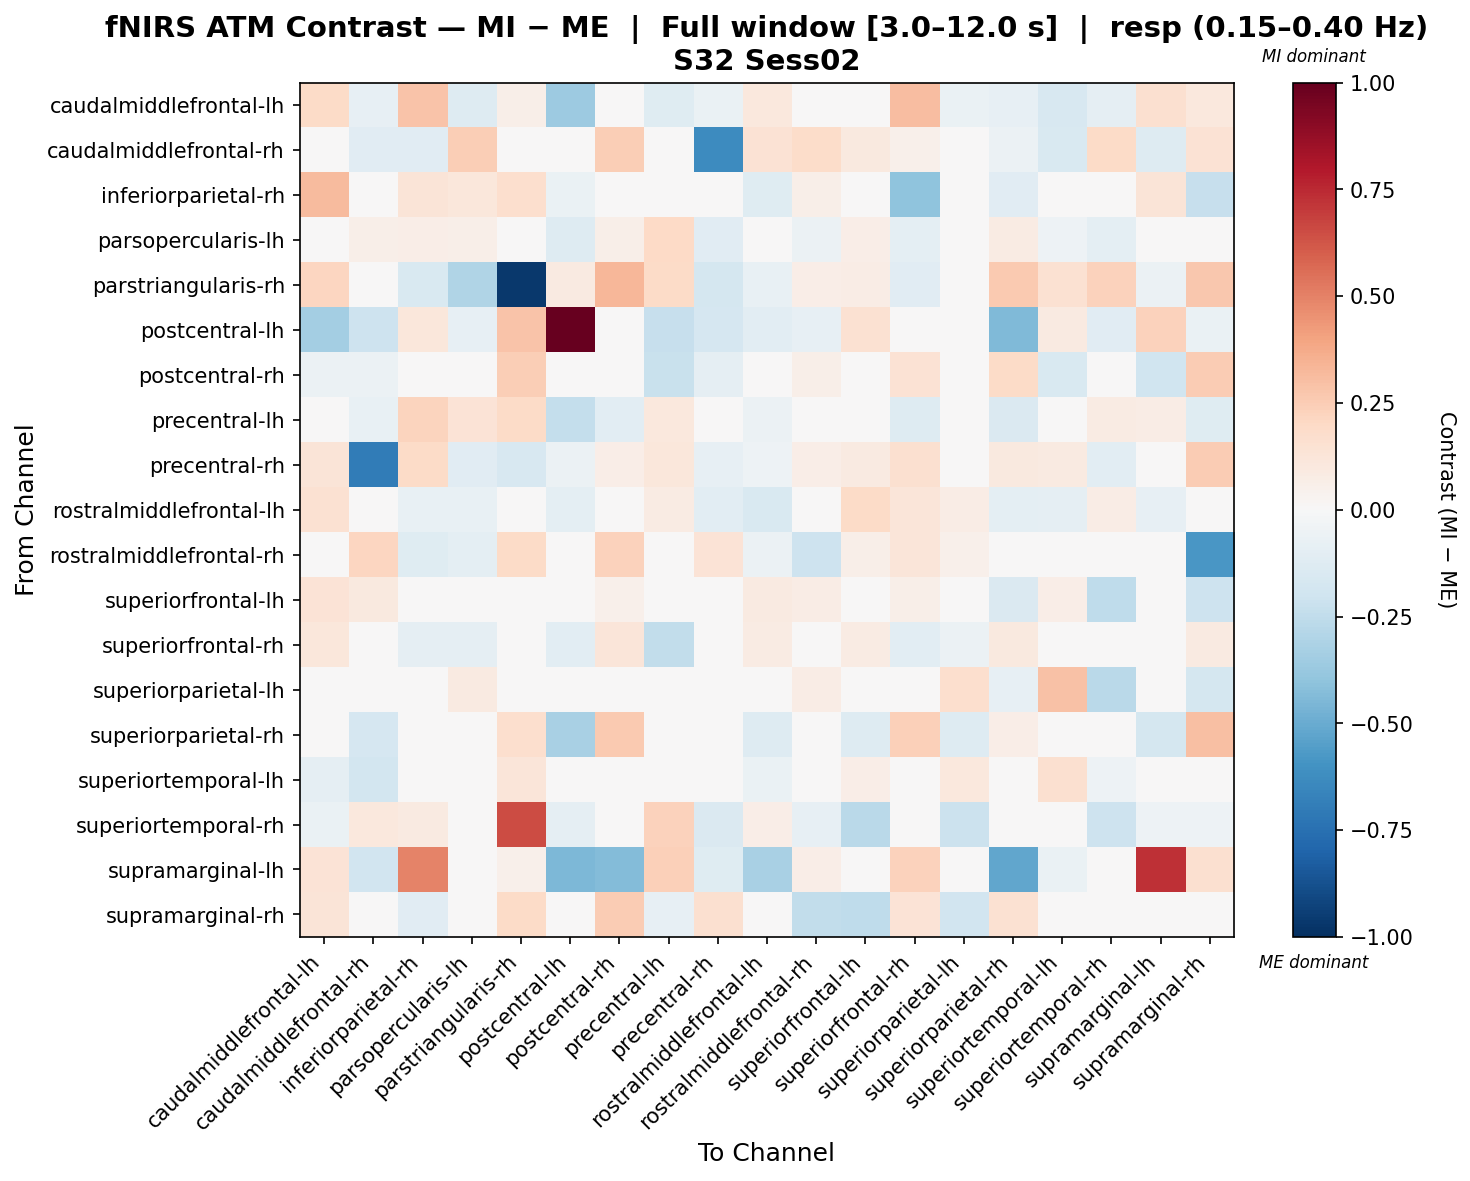

The table this chart was drawn from, first rows:
, caudalmiddlefrontal-lh, caudalmiddlefrontal-rh, inferiorparietal-rh, parsopercularis-lh, parstriangularis-rh, postcentral-lh, postcentral-rh, precentral-lh, precentral-rh, rostralmiddlefrontal-lh, rostralmiddlefrontal-rh, superiorfrontal-lh, superiorfrontal-rh, superiorparietal-lh, superiorparietal-rh, superiortemporal-lh, superiortemporal-rh, supramarginal-lh, supramarginal-rh
caudalmiddlefrontal-lh, 0.1889, -0.08298, 0.2826, -0.1285, 0.05665, -0.3652, -0.04084, -0.1243, -0.06899, 0.1075, -0.01629, 0.01482, 0.3113, -0.06785, -0.07839, -0.1627, -0.09237, 0.1585, 0.108
caudalmiddlefrontal-rh, 0.008458, -0.1142, -0.1156, 0.2459, -0.03935, -0.04855, 0.2422, -0.00574, -0.6261, 0.141, 0.1839, 0.09998, 0.05439, -0.03197, -0.05798, -0.1498, 0.1933, -0.1268, 0.1468
inferiorparietal-rh, 0.3128, -0.01034, 0.1257, 0.1124, 0.1669, -0.06756, -0.01355, -0.00426, 0.04328, -0.124, 0.05812, 0.0, -0.4048, 0.0, -0.1133, -0.0248, 0.04623, 0.1283, -0.2312
parsopercularis-lh, -0.01359, 0.06072, 0.06685, 0.05901, 0.03036, -0.1319, 0.05683, 0.1991, -0.1118, -0.03036, -0.06072, 0.06786, -0.09783, 0.0177, 0.08106, -0.05233, -0.09884, 0.0, -0.04208
parstriangularis-rh, 0.2164, -0.04625, -0.1541, -0.3013, -0.9613, 0.08912, 0.3294, 0.1917, -0.1742, -0.07645, 0.06397, 0.07598, -0.1106, 0.0, 0.2625, 0.1485, 0.2312, -0.05471, 0.2701
postcentral-lh, -0.3385, -0.2058, 0.1138, -0.08389, 0.282, 1.0, 0.01912, -0.2316, -0.1703, -0.1036, -0.08421, 0.1492, -0.008808, -0.03232, -0.4396, 0.08776, -0.1134, 0.2275, -0.06739
postcentral-rh, -0.05716, -0.05489, 0.01647, -0.04262, 0.2496, -0.04791, -0.01764, -0.2235, -0.08614, -0.007956, 0.06129, 0.04076, 0.143, -0.02424, 0.1922, -0.1525, -0.04224, -0.1976, 0.2511
precentral-lh, 0.04456, -0.07355, 0.219, 0.1398, 0.1904, -0.2401, -0.1029, 0.1052, -0.02795, -0.05944, 0.02688, 0.03991, -0.1263, 0.005772, -0.1444, -0.0336, 0.07946, 0.07595, -0.1188
precentral-rh, 0.1324, -0.7031, 0.1942, -0.1138, -0.1615, -0.06013, 0.06897, 0.1151, -0.08093, -0.05401, 0.06705, 0.0926, 0.1628, 0.00627, 0.1003, 0.09163, -0.1027, -0.009928, 0.2546
rostralmiddlefrontal-lh, 0.1485, -0.03401, -0.07377, -0.07739, 0.04859, -0.09984, 0.0336, 0.07848, -0.1066, -0.1533, 0.005294, 0.1936, 0.1223, 0.07642, -0.09468, -0.08876, 0.07508, -0.08043, 0.02693
rostralmiddlefrontal-rh, 0.04324, 0.213, -0.1201, -0.0969, 0.1919, 0.03851, 0.2277, 0.01656, 0.1342, -0.05925, -0.2041, 0.05776, 0.1237, 0.05153, -0.03288, 0.01926, 0.01598, -0.03999, -0.5801
superiorfrontal-lh, 0.1355, 0.09972, 0.0, 0.02505, 0.018, -0.02394, 0.05392, 0.017, 0.001229, 0.09142, 0.07528, -0.004039, 0.05942, -0.008094, -0.1477, 0.0673, -0.2542, 0.0, -0.2058
superiorfrontal-rh, 0.1116, 0.01707, -0.08733, -0.09303, 0.01851, -0.1043, 0.1238, -0.248, 0.006643, 0.08431, 0.03445, 0.08558, -0.1083, -0.05509, 0.097, -0.02247, 0.0, 0.04628, 0.09319
superiorparietal-lh, -0.01157, -0.03617, 0.0, 0.09086, 0.0, 0.01962, 0.02781, -0.02834, -0.03539, 0.01695, 0.07559, -0.006896, -0.04575, 0.1686, -0.08397, 0.2891, -0.2668, 0.0, -0.1736
superiorparietal-rh, 0.03496, -0.1655, 0.0, 0.02767, 0.1703, -0.3212, 0.2627, -0.02409, 0.01551, -0.1302, 0.01259, -0.1264, 0.2354, -0.1281, 0.07023, -0.007999, -0.04678, -0.1779, 0.2989
superiortemporal-lh, -0.08797, -0.1823, 0.0, 0.01039, 0.1242, -0.03748, -0.00966, -0.02292, -0.008605, -0.06994, 0.02528, 0.06914, -0.006273, 0.1047, 0.005036, 0.1584, -0.05141, -0.01581, -0.004808
superiortemporal-rh, -0.06442, 0.1055, 0.09327, -0.0205, 0.6548, -0.09171, 0.01826, 0.2289, -0.1446, 0.0681, -0.08074, -0.2681, 0.0, -0.2152, 0.006471, 0.02488, -0.2087, -0.05401, -0.05207
supramarginal-lh, 0.1335, -0.1899, 0.4923, 0.0, 0.05056, -0.4478, -0.4332, 0.2348, -0.1239, -0.3234, 0.06477, 0.0, 0.2343, 0.0, -0.5199, -0.06397, 0.0, 0.7318, 0.16
supramarginal-rh, 0.129, 0.001397, -0.1106, -0.03908, 0.1889, -0.009432, 0.2566, -0.07897, 0.1612, -0.03848, -0.2497, -0.2552, 0.1381, -0.1953, 0.1529, -0.02717, -0.03276, 0.01184, -0.00324
